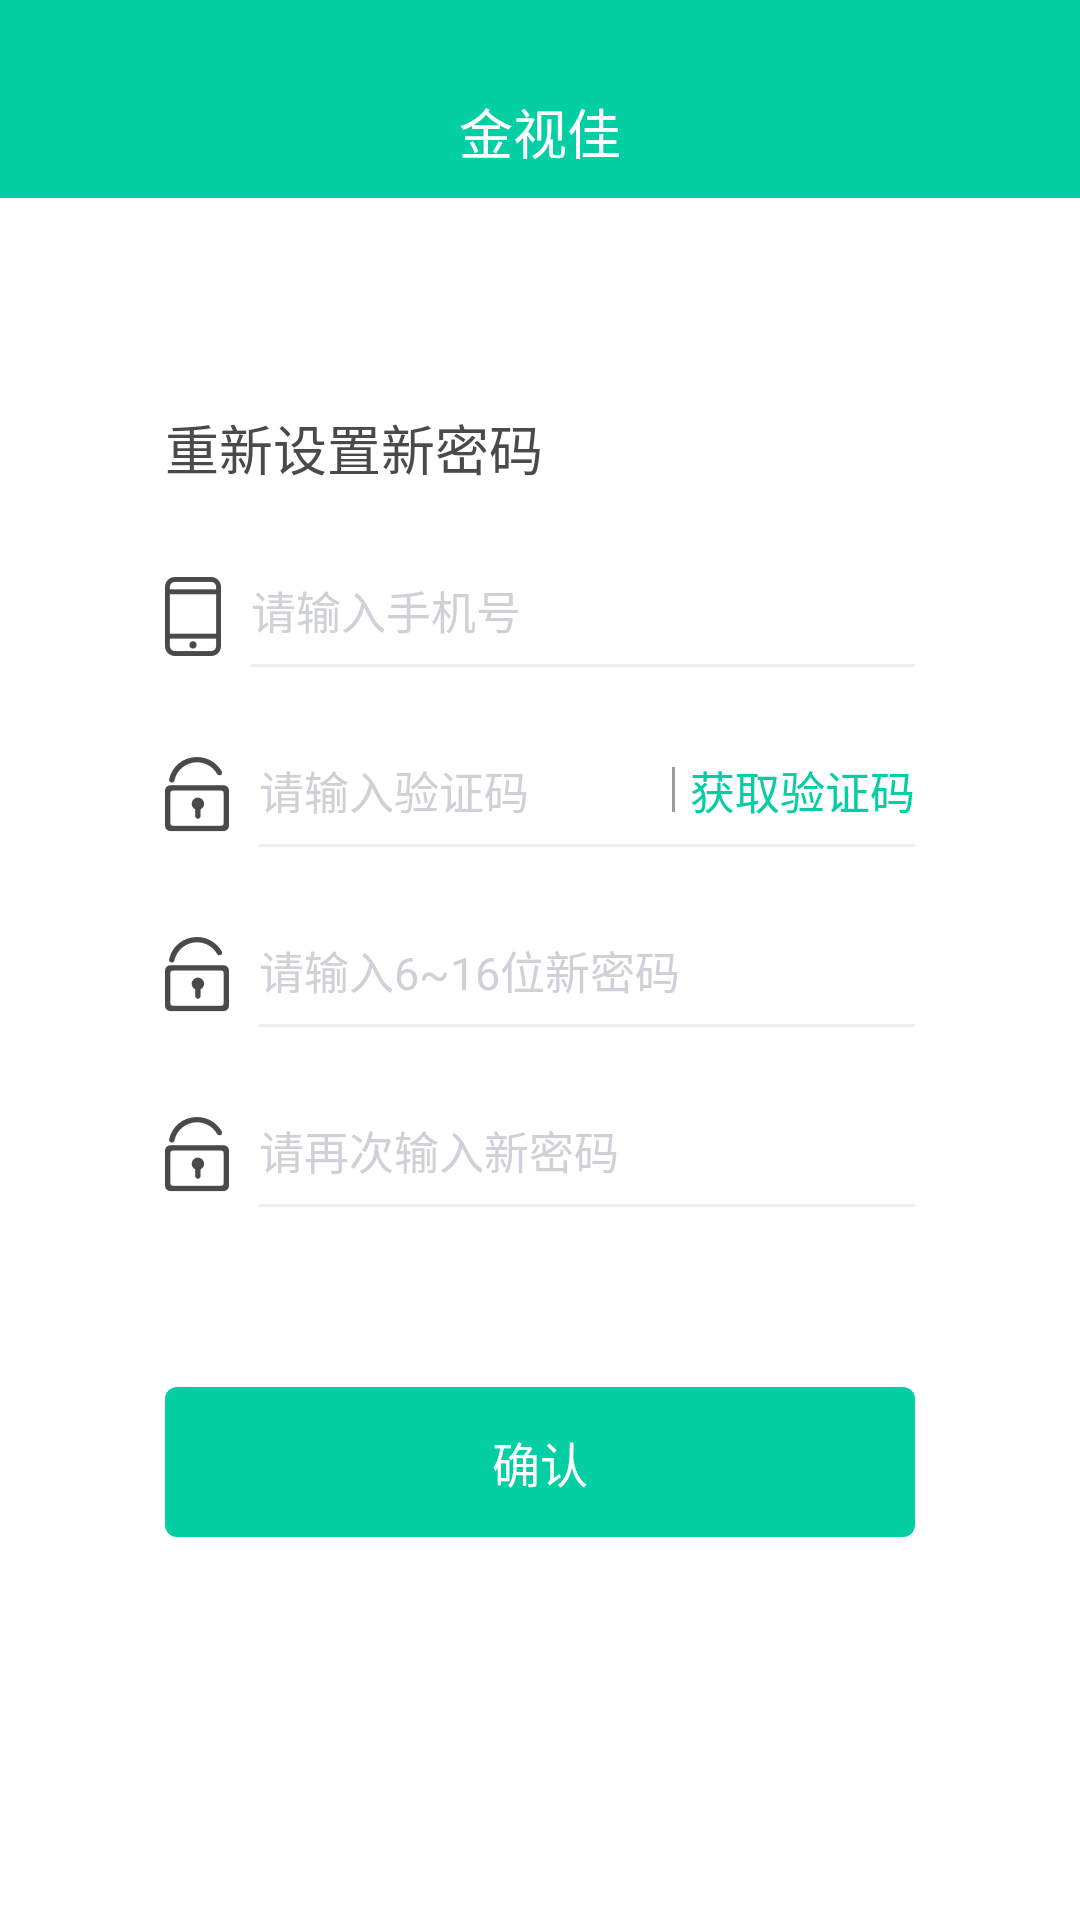

Reconstruct the res/layout file that produces this screen, plus the resources it refers to.
<!-- AndroidManifest.xml: application theme Theme.AppCompat.NoActionBar -->
<!-- res/layout/activity_forget_pwd.xml -->
<?xml version="1.0" encoding="utf-8"?>
<LinearLayout xmlns:android="http://schemas.android.com/apk/res/android"
    xmlns:app="http://schemas.android.com/apk/res-auto"
    xmlns:tools="http://schemas.android.com/tools"
    android:layout_width="match_parent"
    android:layout_height="match_parent"
    android:orientation="vertical"
    android:background="@color/white"
    tools:context="com.yxys365.smartglasses.activity.ForgetPwdActivity">

    <include layout="@layout/view_title_bar"/>
    <ScrollView
        android:layout_width="match_parent"
        android:layout_height="match_parent">
        <LinearLayout
            android:layout_width="match_parent"
            android:layout_height="match_parent"
            android:orientation="vertical">
            <TextView
                android:layout_width="wrap_content"
                android:layout_height="wrap_content"
                android:layout_marginTop="70dp"
                android:layout_marginLeft="55dp"
                android:text="重新设置新密码"
                android:textColor="@color/gray_4a"
                android:textSize="18sp"/>

            <LinearLayout
                android:layout_width="match_parent"
                android:layout_height="wrap_content"
                android:layout_marginLeft="55dp"
                android:layout_marginRight="55dp"
                android:layout_marginTop="30dp">

                <ImageView
                    android:layout_width="wrap_content"
                    android:layout_height="wrap_content"
                    android:src="@mipmap/login_phone" />

                <LinearLayout
                    android:layout_width="match_parent"
                    android:layout_height="wrap_content"
                    android:gravity="center_vertical"
                    android:layout_marginLeft="10dp"
                    android:orientation="vertical">

                    <EditText
                        android:id="@+id/forget_tel"
                        android:layout_width="match_parent"
                        android:layout_height="match_parent"
                        android:background="@null"
                        android:hint="请输入手机号"
                        android:inputType="number"
                        android:maxLength="11"
                        android:lines="1"
                        android:textColorHint="@color/gray_d0"
                        android:textColor="@color/gray_3"
                        android:textSize="15sp" />

                    <View
                        android:layout_width="match_parent"
                        android:layout_height="1dp"
                        android:layout_marginTop="7dp"

                        android:background="@color/gray_ee" />
                </LinearLayout>

            </LinearLayout>

            <LinearLayout
                android:layout_width="match_parent"
                android:layout_height="wrap_content"
                android:layout_marginLeft="55dp"
                android:layout_marginRight="55dp"
                android:layout_marginTop="30dp">

                <ImageView
                    android:layout_width="wrap_content"
                    android:layout_height="wrap_content"
                    android:src="@mipmap/login_pwd" />

                <LinearLayout
                    android:layout_width="match_parent"
                    android:layout_height="wrap_content"
                    android:gravity="center_vertical"
                    android:layout_marginLeft="10dp"
                    android:orientation="vertical">
                    <LinearLayout
                        android:layout_width="match_parent"
                        android:layout_height="wrap_content"
                        android:gravity="center_vertical">
                        <EditText
                            android:id="@+id/forget_code"
                            android:layout_width="0dp"
                            android:layout_weight="1"
                            android:layout_height="match_parent"
                            android:background="@null"
                            android:hint="请输入验证码"
                            android:textColor="@color/gray_3"
                            android:maxLength="11"
                            android:lines="1"
                            android:textColorHint="@color/gray_d0"
                            android:textSize="15sp" />
                        <View
                            android:layout_width="1dp"
                            android:layout_height="15dp"
                            android:background="#9B9B9B"/>
                        <TextView
                            android:id="@+id/forget_regcode"
                            android:layout_width="wrap_content"
                            android:layout_height="wrap_content"
                            android:text="获取验证码"
                            android:textSize="15sp"
                            android:textColor="@color/app_blue"
                            android:layout_marginLeft="5dp"/>
                    </LinearLayout>



                    <View
                        android:layout_width="match_parent"
                        android:layout_height="1dp"
                        android:layout_marginTop="7dp"

                        android:background="@color/gray_ee" />
                </LinearLayout>

            </LinearLayout>

            <LinearLayout
                android:layout_width="match_parent"
                android:layout_height="wrap_content"
                android:layout_marginLeft="55dp"
                android:layout_marginRight="55dp"
                android:layout_marginTop="30dp">

                <ImageView
                    android:layout_width="wrap_content"
                    android:layout_height="wrap_content"
                    android:src="@mipmap/login_pwd" />

                <LinearLayout
                    android:layout_width="match_parent"
                    android:layout_height="wrap_content"
                    android:gravity="center_vertical"
                    android:layout_marginLeft="10dp"
                    android:orientation="vertical">

                    <EditText
                        android:id="@+id/forget_pwd1"
                        android:layout_width="match_parent"
                        android:layout_height="match_parent"
                        android:background="@null"
                        android:hint="请输入6~16位新密码"
                        android:inputType="textPassword"
                        android:textColor="@color/gray_3"
                        android:lines="1"
                        android:textColorHint="@color/gray_d0"
                        android:textSize="15sp" />

                    <View
                        android:layout_width="match_parent"
                        android:layout_height="1dp"
                        android:layout_marginTop="7dp"

                        android:background="@color/gray_ee" />
                </LinearLayout>

            </LinearLayout>

            <LinearLayout
                android:layout_width="match_parent"
                android:layout_height="wrap_content"
                android:layout_marginLeft="55dp"
                android:layout_marginRight="55dp"
                android:layout_marginTop="30dp">

                <ImageView
                    android:layout_width="wrap_content"
                    android:layout_height="wrap_content"
                    android:src="@mipmap/login_pwd" />

                <LinearLayout
                    android:layout_width="match_parent"
                    android:layout_height="wrap_content"
                    android:gravity="center_vertical"
                    android:layout_marginLeft="10dp"
                    android:orientation="vertical">

                    <EditText
                        android:id="@+id/forget_pwd2"
                        android:layout_width="match_parent"
                        android:layout_height="match_parent"
                        android:background="@null"
                        android:hint="请再次输入新密码"
                        android:inputType="textPassword"
                        android:textColor="@color/gray_3"
                        android:lines="1"
                        android:textColorHint="@color/gray_d0"
                        android:textSize="15sp" />

                    <View
                        android:layout_width="match_parent"
                        android:layout_height="1dp"
                        android:layout_marginTop="7dp"
                        android:background="@color/gray_ee" />
                </LinearLayout>
            </LinearLayout>

            <Button
                android:id="@+id/forget_sure"
                android:layout_width="match_parent"
                android:layout_height="50dp"
                android:background="@drawable/solid_blue"
                android:text="确认"
                android:textSize="16sp"
                android:layout_marginLeft="55dp"
                android:layout_marginRight="55dp"
                android:layout_marginTop="60dp"/>
        </LinearLayout>
    </ScrollView>

</LinearLayout>
<!-- res/layout/view_title_bar.xml (included above) -->
<?xml version="1.0" encoding="utf-8"?>
<RelativeLayout xmlns:android="http://schemas.android.com/apk/res/android"
    xmlns:tools="http://schemas.android.com/tools"
    android:id="@+id/title_bar_tob"
    android:layout_width="match_parent"
    android:layout_height="66dp"
    android:background="@color/app_blue">

    <RelativeLayout
        android:layout_width="match_parent"
        android:layout_height="44dp"
        android:layout_alignParentBottom="true"
        android:layout_alignParentStart="true">

        <TextView
            android:id="@+id/title"
            android:layout_width="match_parent"
            android:layout_height="match_parent"
            android:layout_alignParentBottom="true"
            android:gravity="center"
            android:maxLines="1"
            android:paddingLeft="30dp"
            android:paddingRight="30dp"
            android:text="@string/app_name"
            android:textColor="@android:color/white"
            android:textSize="18sp" />

        <ImageButton
            android:id="@+id/back"
            android:layout_width="44dp"
            android:layout_height="44dp"
            android:background="@android:color/transparent"
            android:scaleType="centerInside"
            android:src="@mipmap/arrow_left_w"
            android:visibility="gone" />

        <TextView
            android:id="@+id/menu"
            android:layout_width="wrap_content"
            android:layout_height="42dp"
            android:layout_alignParentRight="true"
            android:layout_marginRight="10dp"
            android:background="@android:color/transparent"
            android:drawablePadding="-5dp"
            android:gravity="center"
            android:minWidth="20dp"
            android:paddingTop="10dp"
            android:textColor="@color/white"
            android:textSize="12sp"
            android:visibility="gone"
            tools:ignore="RtlHardcoded" />
        
            
            
            
            
    </RelativeLayout>

</RelativeLayout>
<!-- resources referenced by this layout -->
<resources>
  <color name="app_blue">#03CEA4</color>
  <color name="gray_3">#333333</color>
  <color name="gray_4a">#4A4A4A</color>
  <color name="gray_d0">#D0D1D8</color>
  <color name="gray_e6">#e6e6e6</color>
  <color name="gray_ee">#eeeeee</color>
  <color name="white">#ffffff</color>
  <!-- drawable solid_blue (drawable) -->
  <shape xmlns:android="http://schemas.android.com/apk/res/android">
  
      <corners android:radius="4dp" />
      <solid android:color="@color/app_blue" />
  
  </shape>
  <!-- mipmap arrow_left_w: png bitmap (mipmap-xxhdpi, 988 bytes) -->
  <!-- mipmap login_phone: png bitmap (mipmap-xxhdpi, 1551 bytes) -->
  <!-- mipmap login_pwd: png bitmap (mipmap-xxhdpi, 2637 bytes) -->
  <string name="app_name">金视佳</string>
</resources>
